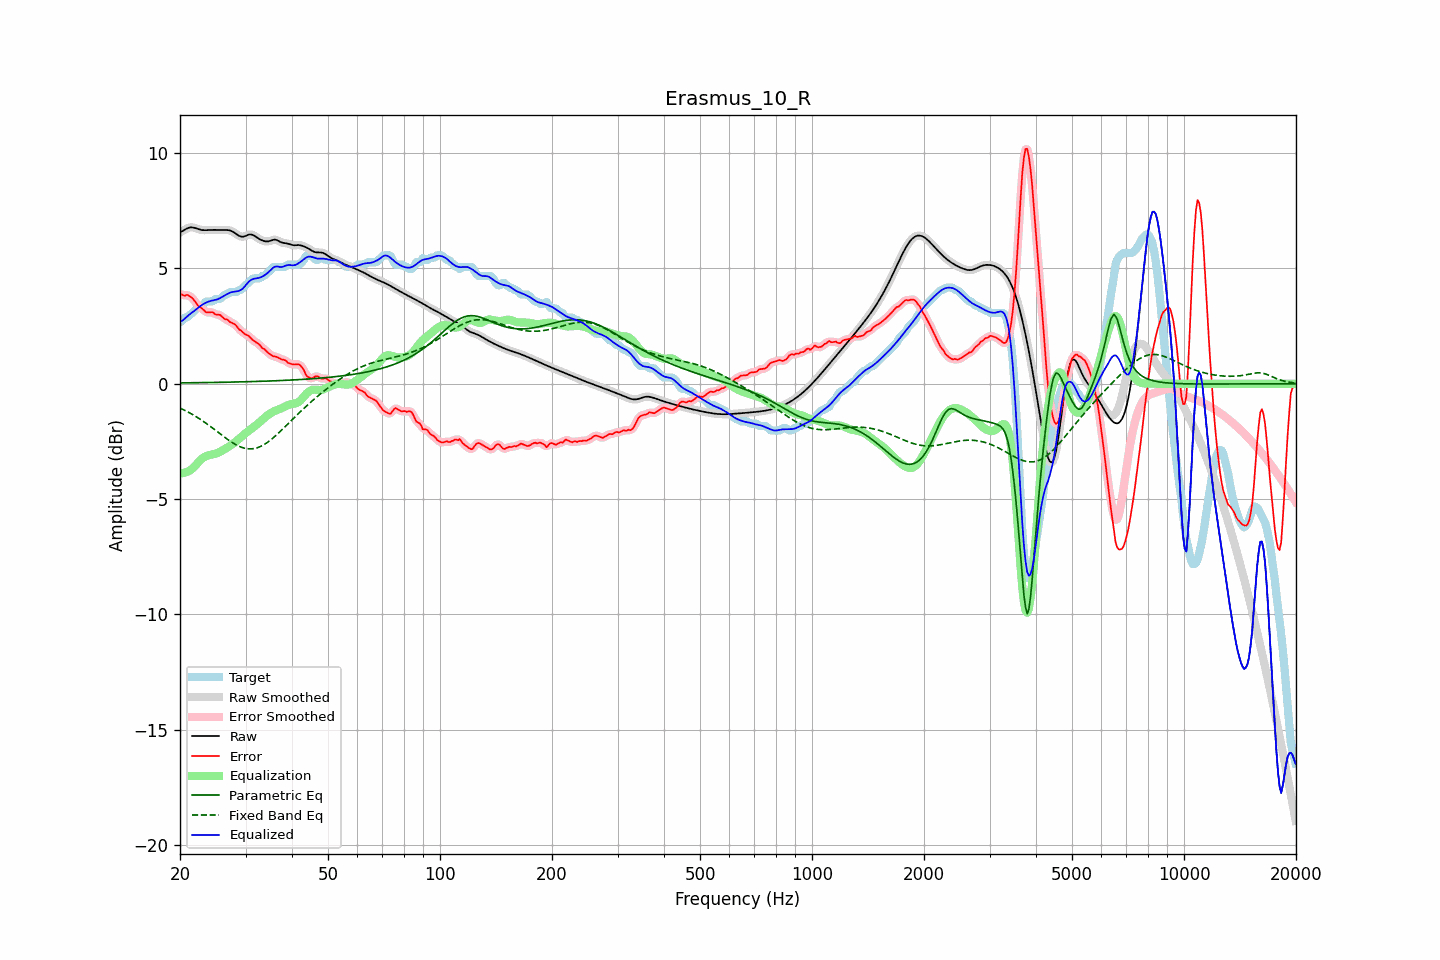

Data behind this chart, as committed beside it:
frequency, raw, error, smoothed, error_smoothed, equalization, parametric_eq, fixed_band_eq, equalized_raw, equalized_smoothed, target
20.00, 6.56, 3.89, 6.56, 3.89, -3.88, 0.04, -1.05, 2.68, 2.68, 2.67
20.20, 6.60, 3.88, 6.60, 3.87, -3.88, 0.04, -1.09, 2.72, 2.72, 2.72
20.40, 6.64, 3.83, 6.64, 3.85, -3.87, 0.04, -1.12, 2.77, 2.77, 2.80
20.61, 6.68, 3.81, 6.68, 3.84, -3.86, 0.04, -1.15, 2.82, 2.82, 2.87
20.81, 6.72, 3.85, 6.72, 3.83, -3.83, 0.04, -1.19, 2.89, 2.89, 2.87
21.02, 6.75, 3.84, 6.75, 3.83, -3.80, 0.04, -1.23, 2.95, 2.95, 2.91
21.23, 6.78, 3.80, 6.77, 3.81, -3.77, 0.04, -1.26, 3.01, 3.01, 2.98
21.44, 6.78, 3.75, 6.78, 3.75, -3.72, 0.04, -1.30, 3.06, 3.06, 3.03
21.66, 6.77, 3.69, 6.78, 3.68, -3.66, 0.04, -1.34, 3.11, 3.11, 3.09
21.87, 6.76, 3.60, 6.76, 3.60, -3.59, 0.04, -1.38, 3.17, 3.17, 3.16
22.09, 6.74, 3.50, 6.74, 3.50, -3.52, 0.04, -1.43, 3.22, 3.22, 3.23
22.31, 6.71, 3.41, 6.72, 3.41, -3.44, 0.05, -1.47, 3.28, 3.28, 3.31
22.54, 6.69, 3.32, 6.69, 3.34, -3.36, 0.05, -1.51, 3.33, 3.33, 3.37
22.76, 6.67, 3.30, 6.67, 3.29, -3.29, 0.05, -1.56, 3.39, 3.39, 3.37
22.99, 6.66, 3.25, 6.66, 3.23, -3.23, 0.05, -1.61, 3.43, 3.43, 3.42
23.22, 6.66, 3.18, 6.66, 3.18, -3.18, 0.05, -1.66, 3.47, 3.47, 3.48
23.45, 6.66, 3.11, 6.66, 3.12, -3.15, 0.05, -1.70, 3.51, 3.51, 3.55
23.69, 6.66, 3.09, 6.66, 3.10, -3.12, 0.05, -1.75, 3.54, 3.54, 3.57
23.92, 6.67, 3.10, 6.67, 3.09, -3.10, 0.05, -1.80, 3.57, 3.57, 3.57
24.16, 6.67, 3.10, 6.67, 3.10, -3.08, 0.05, -1.86, 3.59, 3.59, 3.57
24.40, 6.67, 3.10, 6.67, 3.09, -3.07, 0.06, -1.91, 3.61, 3.61, 3.57
24.65, 6.67, 3.07, 6.67, 3.06, -3.05, 0.06, -1.96, 3.62, 3.62, 3.61
24.89, 6.67, 3.00, 6.67, 3.03, -3.03, 0.06, -2.01, 3.64, 3.64, 3.67
25.14, 6.67, 3.00, 6.67, 3.00, -3.01, 0.06, -2.07, 3.66, 3.66, 3.67
25.39, 6.66, 3.00, 6.67, 2.99, -2.98, 0.06, -2.12, 3.68, 3.68, 3.67
25.65, 6.66, 2.98, 6.66, 2.97, -2.95, 0.06, -2.17, 3.72, 3.72, 3.68
25.91, 6.66, 2.92, 6.66, 2.92, -2.91, 0.06, -2.23, 3.76, 3.76, 3.75
26.16, 6.66, 2.85, 6.66, 2.86, -2.87, 0.06, -2.28, 3.80, 3.80, 3.81
26.43, 6.67, 2.80, 6.67, 2.82, -2.83, 0.07, -2.33, 3.84, 3.84, 3.87
26.69, 6.66, 2.79, 6.67, 2.78, -2.79, 0.07, -2.38, 3.88, 3.88, 3.87
26.96, 6.66, 2.75, 6.66, 2.74, -2.75, 0.07, -2.43, 3.91, 3.91, 3.91
27.23, 6.65, 2.68, 6.65, 2.70, -2.70, 0.07, -2.48, 3.95, 3.94, 3.97
27.50, 6.62, 2.65, 6.62, 2.65, -2.65, 0.07, -2.53, 3.97, 3.97, 3.97
27.77, 6.59, 2.62, 6.59, 2.62, -2.60, 0.07, -2.57, 3.98, 3.98, 3.97
28.05, 6.54, 2.57, 6.54, 2.58, -2.55, 0.07, -2.61, 3.99, 3.99, 3.97
28.33, 6.49, 2.52, 6.49, 2.50, -2.49, 0.08, -2.65, 4.00, 4.00, 3.97
28.62, 6.45, 2.42, 6.45, 2.43, -2.43, 0.08, -2.69, 4.02, 4.02, 4.02
28.90, 6.41, 2.34, 6.41, 2.36, -2.37, 0.08, -2.72, 4.04, 4.04, 4.07
29.19, 6.38, 2.31, 6.38, 2.29, -2.31, 0.08, -2.75, 4.07, 4.07, 4.07
29.48, 6.37, 2.23, 6.38, 2.23, -2.25, 0.08, -2.77, 4.12, 4.13, 4.14
29.78, 6.39, 2.18, 6.39, 2.18, -2.19, 0.08, -2.79, 4.20, 4.20, 4.21
30.08, 6.41, 2.13, 6.42, 2.13, -2.13, 0.09, -2.81, 4.28, 4.28, 4.28
30.38, 6.45, 2.10, 6.44, 2.10, -2.08, 0.09, -2.82, 4.36, 4.36, 4.34
30.68, 6.47, 2.05, 6.47, 2.05, -2.03, 0.09, -2.82, 4.44, 4.44, 4.41
30.99, 6.47, 1.99, 6.47, 1.98, -1.98, 0.09, -2.83, 4.49, 4.49, 4.49
31.30, 6.46, 1.91, 6.46, 1.92, -1.93, 0.09, -2.82, 4.53, 4.53, 4.55
31.61, 6.43, 1.86, 6.43, 1.86, -1.87, 0.10, -2.81, 4.55, 4.55, 4.57
31.93, 6.38, 1.81, 6.38, 1.81, -1.82, 0.10, -2.80, 4.57, 4.57, 4.57
32.24, 6.33, 1.76, 6.34, 1.77, -1.76, 0.10, -2.78, 4.58, 4.58, 4.57
32.57, 6.29, 1.72, 6.29, 1.71, -1.70, 0.10, -2.75, 4.59, 4.59, 4.57
32.89, 6.25, 1.66, 6.25, 1.64, -1.64, 0.10, -2.72, 4.61, 4.61, 4.59
33.22, 6.22, 1.55, 6.22, 1.58, -1.58, 0.11, -2.69, 4.64, 4.64, 4.67
33.55, 6.19, 1.52, 6.19, 1.52, -1.52, 0.11, -2.65, 4.68, 4.68, 4.67
33.89, 6.18, 1.47, 6.18, 1.46, -1.45, 0.11, -2.61, 4.72, 4.72, 4.71
34.23, 6.17, 1.40, 6.17, 1.40, -1.39, 0.11, -2.56, 4.78, 4.78, 4.78
34.57, 6.17, 1.33, 6.18, 1.34, -1.34, 0.12, -2.51, 4.83, 4.84, 4.84
34.92, 6.19, 1.28, 6.20, 1.28, -1.29, 0.12, -2.46, 4.90, 4.90, 4.91
35.27, 6.22, 1.24, 6.22, 1.23, -1.25, 0.12, -2.40, 4.97, 4.97, 4.98
35.62, 6.24, 1.19, 6.24, 1.20, -1.21, 0.12, -2.35, 5.03, 5.03, 5.05
35.97, 6.25, 1.18, 6.25, 1.18, -1.18, 0.13, -2.28, 5.07, 5.07, 5.07
... 635 more rows
